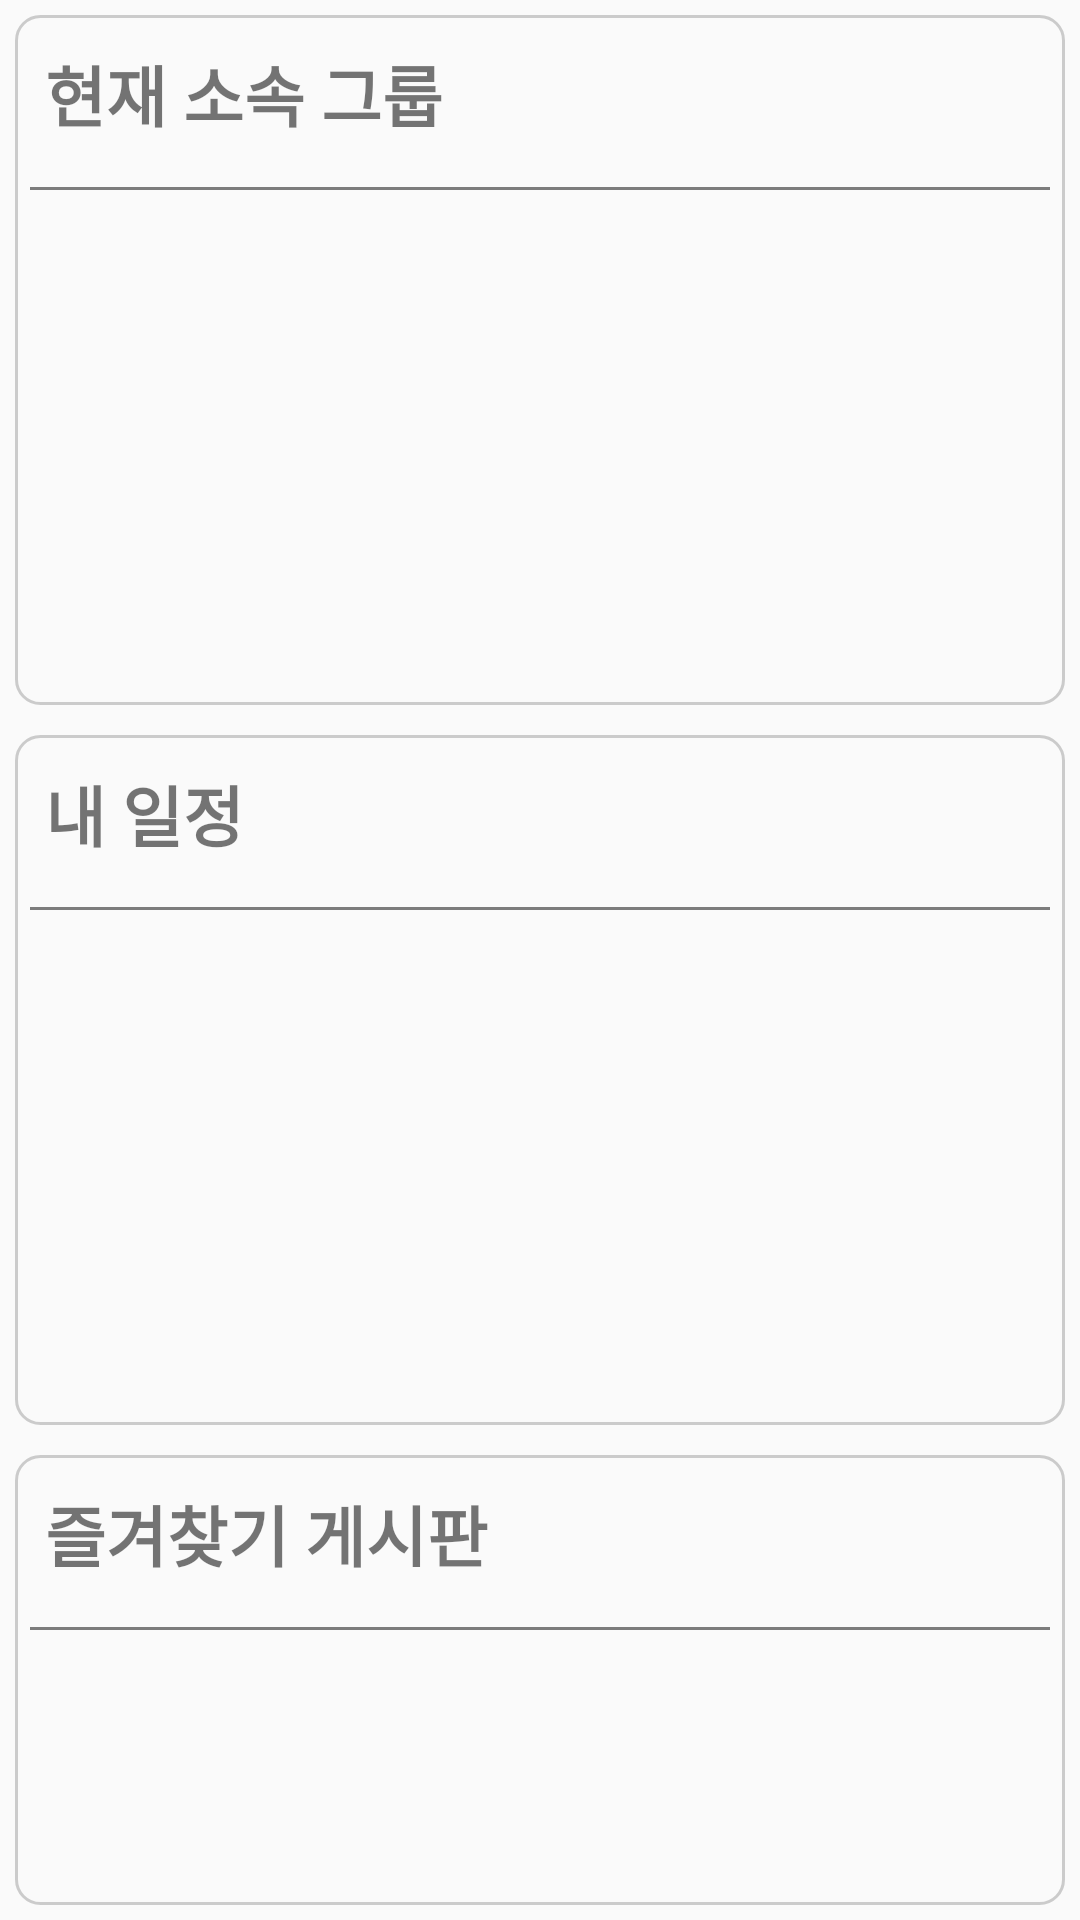

Write the Android layout XML for this screen, with the resource values it uses.
<!-- AndroidManifest.xml: application theme Theme.MyApp_20 -->
<!-- res/layout/fragment_home.xml -->
<?xml version="1.0" encoding="utf-8"?>
<androidx.constraintlayout.widget.ConstraintLayout xmlns:android="http://schemas.android.com/apk/res/android"
    xmlns:app="http://schemas.android.com/apk/res-auto"
    xmlns:tools="http://schemas.android.com/tools"
    android:id="@+id/fragment_home"
    android:layout_width="match_parent"
    android:layout_height="match_parent" >


    <LinearLayout
        android:layout_width="match_parent"
        android:layout_height="0dp"
        android:orientation="vertical"
        app:layout_constraintBottom_toBottomOf="parent"
        app:layout_constraintTop_toTopOf="parent"
        tools:layout_editor_absoluteX="0dp">

        <LinearLayout
            android:layout_width="match_parent"
            android:layout_height="match_parent"
            android:layout_margin="5dp"
            android:layout_weight="1"
            android:background="@drawable/rectangle_transparent"
            android:orientation="vertical">

            <TextView
                android:layout_width="match_parent"
                android:layout_height="wrap_content"
                android:layout_margin="10dp"
                android:text="현재 소속 그룹"
                android:textSize="22dp"
                android:textStyle="bold" />
            <View
                android:layout_width="match_parent"
                android:layout_height="1dp"
                android:layout_margin="5dp"
                android:background="#80000000"
                />



            <androidx.recyclerview.widget.RecyclerView
                android:id="@+id/rcv_group"
                android:layout_width="match_parent"
                android:layout_height="match_parent"
                android:layout_margin="5dp" />



        </LinearLayout>

        <LinearLayout
            android:layout_width="match_parent"
            android:layout_height="match_parent"
            android:layout_margin="5dp"
            android:layout_weight="1"
            android:background="@drawable/rectangle_transparent"
            android:orientation="vertical">

            <TextView
                android:layout_width="match_parent"
                android:layout_height="wrap_content"
                android:layout_margin="10dp"
                android:text="내 일정"
                android:textSize="22dp"
                android:textStyle="bold" />
            <View
                android:layout_width="match_parent"
                android:layout_height="1dp"
                android:layout_margin="5dp"
                android:background="#80000000"
                />

            <androidx.recyclerview.widget.RecyclerView
                android:id="@+id/rcv_schedule"
                android:layout_width="match_parent"
                android:layout_height="match_parent"
                android:layout_margin="5dp" />

        </LinearLayout>

        <LinearLayout
            android:layout_width="match_parent"
            android:layout_height="match_parent"
            android:layout_margin="5dp"
            android:layout_weight="1.2"
            android:background="@drawable/rectangle_transparent"
            android:orientation="vertical">

            <TextView
                android:layout_width="match_parent"
                android:layout_height="wrap_content"
                android:layout_margin="10dp"
                android:text="즐겨찾기 게시판"
                android:textSize="22dp"
                android:textStyle="bold" />
            <View
                android:layout_width="match_parent"
                android:layout_height="1dp"
                android:layout_margin="5dp"
                android:background="#80000000"
                />

            <androidx.recyclerview.widget.RecyclerView
                android:id="@+id/rcv_post"
                android:layout_width="match_parent"
                android:layout_height="match_parent"
                android:layout_margin="5dp" />

        </LinearLayout>


    </LinearLayout>


</androidx.constraintlayout.widget.ConstraintLayout>
<!-- resources referenced by this layout -->
<resources>
  <!-- drawable rectangle_transparent (drawable) -->
  <?xml version="1.0" encoding="utf-8"?>
  <selector xmlns:android="http://schemas.android.com/apk/res/android">
      <item>
          <shape android:shape="rectangle">
              <stroke android:color="#30000000"
                  android:width="1dp"/>
              <corners android:radius="8dp"/>
          </shape>
      </item>
  </selector>
  <style name="Theme.MyApp_20" parent="Base.Theme.MyApp_20" />
  <style name="Base.Theme.MyApp_20" parent="Theme.AppCompat.Light">
          
          
          <item name="windowActionBar">false</item>
          <item name="windowNoTitle">true</item>
      </style>
</resources>
